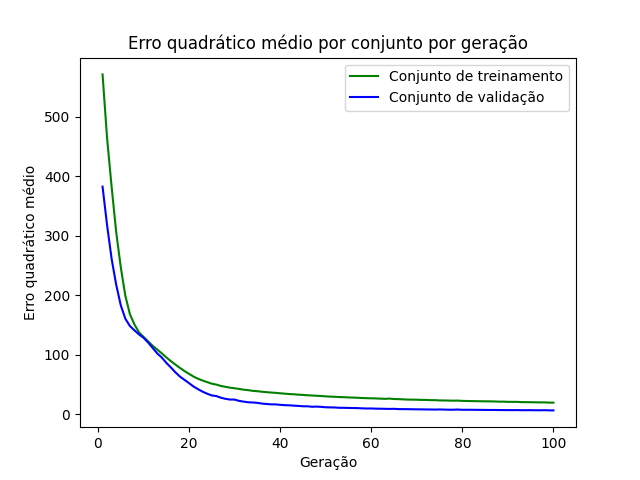

The data file committed next to this chart (first rows):
epoch, loss_train, loss_val
1, 570.8, 382.3
2, 463.5, 317.1
3, 381.4, 260.6
4, 305.6, 217.3
5, 247, 183
6, 199, 160.4
7, 168.1, 148.2
8, 150.7, 140.8
9, 137.4, 133.9
10, 129.7, 128.3
11, 122.3, 120.4
12, 114.9, 111.3
13, 108.5, 102.1
14, 102.2, 95.17
15, 95.32, 86.19
16, 89.02, 78.48
17, 83.22, 70.2
18, 77.58, 63.02
19, 72.38, 57.52
20, 67.59, 52.03
21, 62.97, 46.27
22, 59.31, 41.79
23, 56.27, 37.62
24, 53.66, 34.21
25, 51.14, 31.32
26, 49.55, 30.31
27, 47.32, 27.51
28, 45.83, 25.69
29, 44.43, 24.49
30, 43.46, 24.4
31, 42.28, 22.21
32, 41.05, 20.98
33, 40.24, 19.86
34, 39.07, 19.56
35, 38.47, 18.92
36, 37.63, 17.7
37, 36.89, 17.03
38, 36.26, 16.44
39, 35.73, 16.36
40, 35.01, 15.6
41, 34.35, 15.03
42, 33.73, 14.79
43, 33.32, 14.22
44, 32.71, 13.74
45, 32.27, 13.2
46, 31.65, 13.11
47, 31.28, 12.41
48, 30.82, 12.61
49, 30.41, 12.23
50, 29.86, 11.49
51, 29.43, 11.31
52, 29.11, 11.14
53, 28.66, 10.65
54, 28.47, 10.58
55, 28.05, 10.38
56, 27.78, 10.24
57, 27.47, 10.12
58, 27.05, 9.693
59, 26.79, 9.445
60, 26.58, 9.488
... 40 more rows
